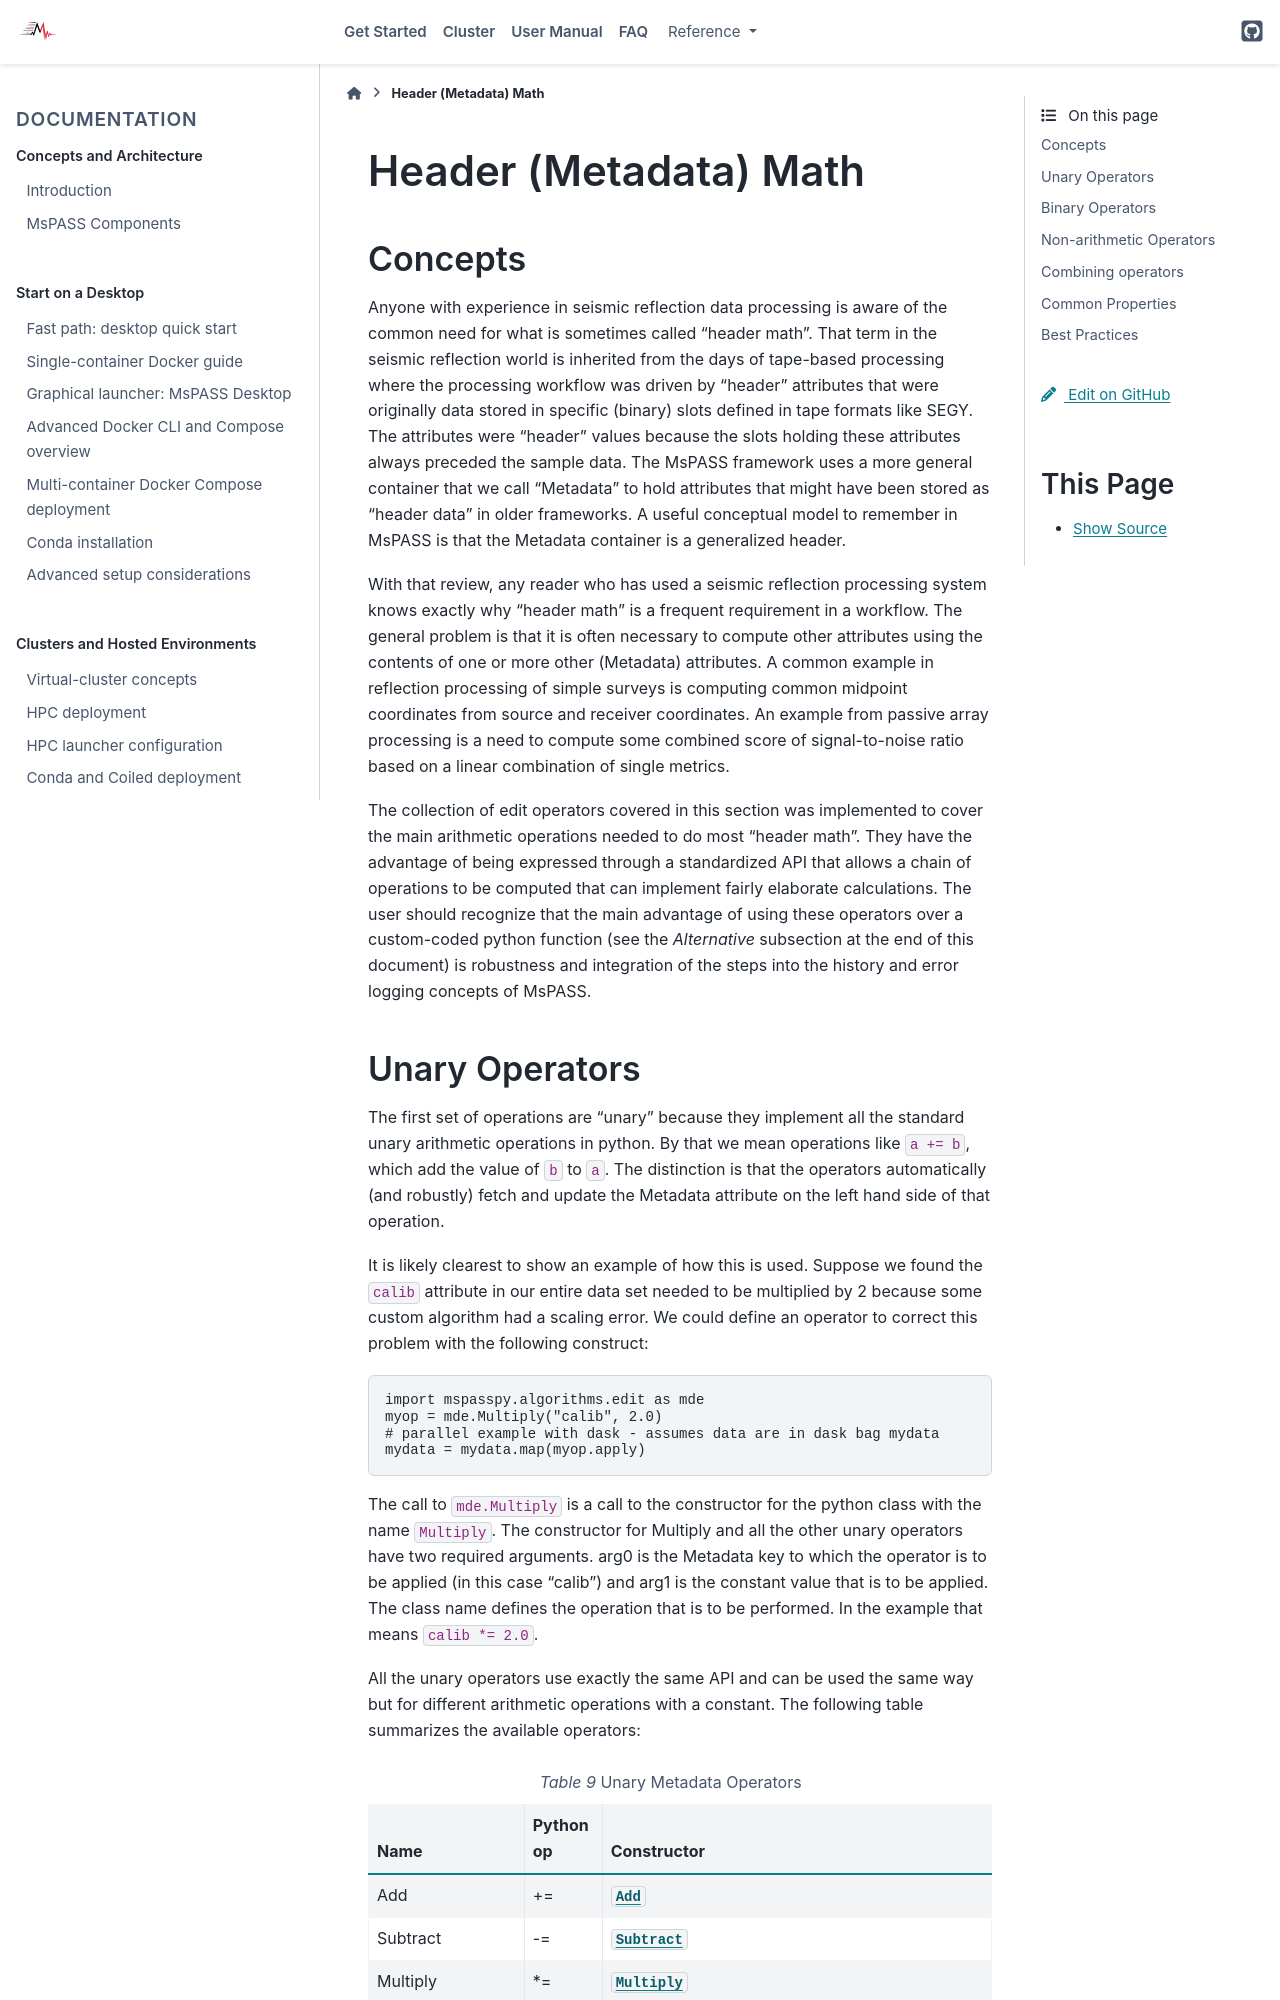

repository: mspass-team/mspass · page: user_manual/header_math.html · generator: sphinx

.. _header_math:

Header (Metadata) Math
==========================
Concepts
------------
Anyone with experience in seismic reflection data processing is aware of the
common need for what is sometimes called "header math".   That term in the
seismic reflection world is inherited from the days of tape-based processing
where the processing workflow was driven by "header" attributes that were
originally data stored in specific (binary) slots defined in tape formats like
SEGY.   The attributes were "header" values because the slots holding these
attributes always preceded the sample data.   The MsPASS framework
uses a more general container that we call "Metadata" to hold attributes
that might have been stored as "header data" in older frameworks.
A useful conceptual model to remember in MsPASS is that the Metadata
container is a generalized header.

With that review, any reader who has used a seismic reflection processing
system knows exactly why "header math" is a frequent requirement in
a workflow.   The general problem is that it is often necessary to
compute other attributes using the contents of one or more other
(Metadata) attributes.   A common example in reflection processing
of simple surveys is computing common midpoint coordinates from source
and receiver coordinates.  An example from passive array processing is
a need to compute some combined score of signal-to-noise ratio based on
a linear combination of single metrics.

The collection of edit operators covered in this section was implemented
to cover the main arithmetic operations needed to do most "header math".  They have the
advantage of being expressed through a standardized API that allows a chain
of operations to be computed that can implement fairly elaborate
calculations.  The user should recognize that the main advantage of using
these operators over a custom-coded python function
(see the *Alternative* subsection at the end of this document) is robustness
and integration of the steps into the history and error logging
concepts of MsPASS.
